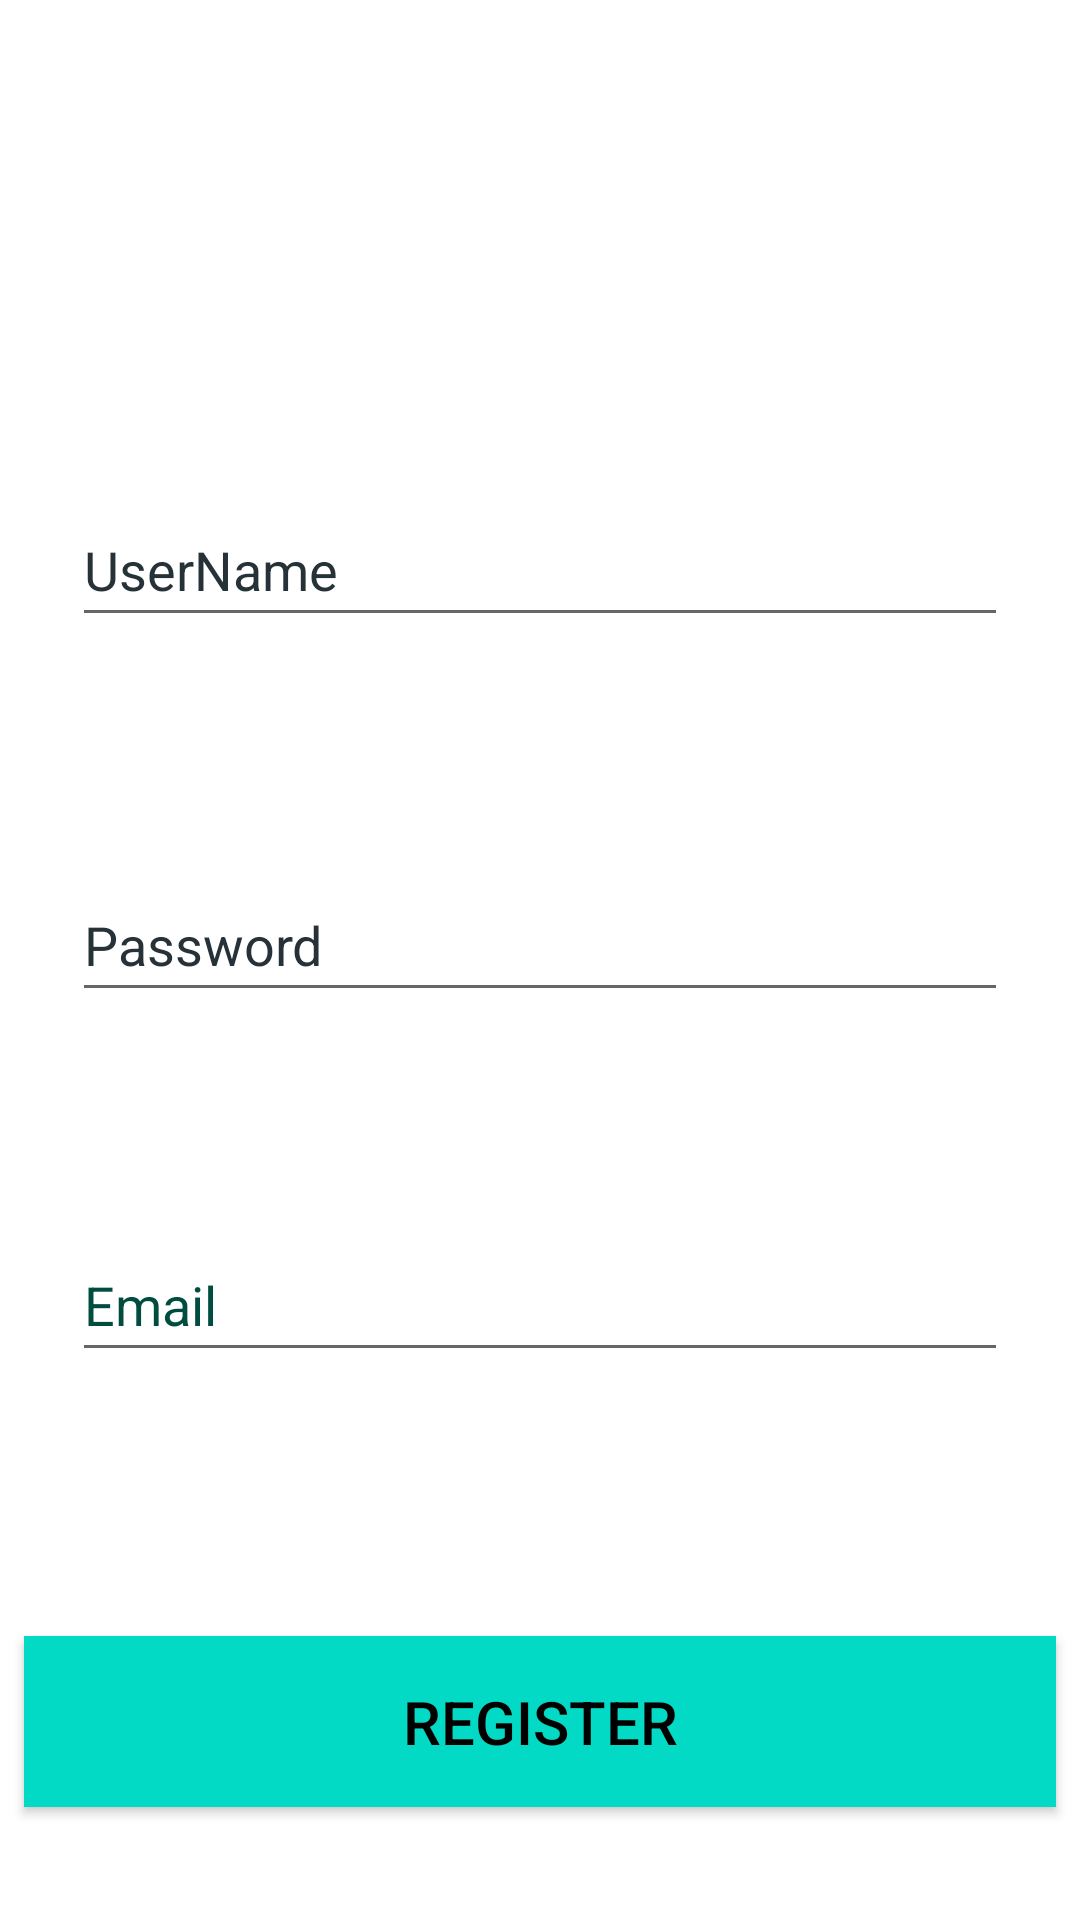

Here is an Android app screen rendered from its layout file. Give the layout XML and the strings, colors and styles it references.
<!-- AndroidManifest.xml: application theme Theme.FOTAAndroid -->
<!-- res/layout/activity_register.xml -->
<?xml version="1.0" encoding="utf-8"?>
<androidx.constraintlayout.widget.ConstraintLayout xmlns:android="http://schemas.android.com/apk/res/android"
    xmlns:app="http://schemas.android.com/apk/res-auto"
    xmlns:tools="http://schemas.android.com/tools"
    android:name = "com.example.activity_register"
    android:layout_width="match_parent"
    android:layout_height="match_parent"
    tools:context=".RegisterActivity">
    


    <TextView
        android:id="@+id/reg_txt"
        android:layout_width="wrap_content"
        android:layout_height="wrap_content"
        android:layout_marginTop="36dp"
        android:textColor="@color/white"
        android:text="@string/Registration"
        app:layout_constraintEnd_toEndOf="parent"
        app:layout_constraintStart_toStartOf="parent"
        app:layout_constraintTop_toTopOf="parent"
        android:textSize="36sp"
        android:textStyle="bold"/>

    <EditText
        android:id="@+id/UsertxtEdit"
        android:layout_width="0dp"
        android:layout_height="wrap_content"
        android:layout_marginStart="24dp"
        android:layout_marginTop="80dp"
        android:layout_marginEnd="24dp"
        android:autofillHints=""
        android:ems="10"
        android:hint="@string/UserName"
        android:inputType="textPersonName"
        android:minHeight="48dp"
        android:textColorHint="#263238"
        app:layout_constraintEnd_toEndOf="parent"
        app:layout_constraintHorizontal_bias="0.532"
        app:layout_constraintStart_toStartOf="parent"
        app:layout_constraintTop_toBottomOf="@+id/reg_txt" />

    <EditText
        android:id="@+id/PasswordtxtEdit"
        android:layout_width="0dp"
        android:layout_height="wrap_content"
        android:layout_marginStart="24dp"
        android:layout_marginTop="77dp"
        android:layout_marginEnd="24dp"
        android:autofillHints=""
        android:ems="10"
        android:hint="@string/Password"
        android:inputType="textPassword"
        android:minHeight="48dp"
        android:textColorHint="#263238"
        app:layout_constraintEnd_toEndOf="parent"
        app:layout_constraintStart_toStartOf="parent"
        app:layout_constraintTop_toBottomOf="@+id/UsertxtEdit" />

    <EditText
        android:id="@+id/EmailtxtEdit"
        android:layout_width="0dp"
        android:layout_height="wrap_content"
        android:layout_marginStart="24dp"
        android:layout_marginTop="72dp"
        android:layout_marginEnd="24dp"
        android:autofillHints=""
        android:ems="10"
        android:hint="@string/Email"
        android:inputType="textEmailAddress"
        android:minHeight="48dp"
        android:textColorHint="#004D40"
        app:layout_constraintEnd_toEndOf="parent"
        app:layout_constraintStart_toStartOf="parent"
        app:layout_constraintTop_toBottomOf="@+id/PasswordtxtEdit" />

    <Button
        android:id="@+id/Registerbtn"
        android:layout_width="0dp"
        android:layout_height="57dp"
        android:layout_marginStart="8dp"
        android:layout_marginTop="88dp"
        android:layout_marginEnd="8dp"
        android:background="@color/teal_200"
        android:text="@string/Register"
        android:textColor="@color/black"
        android:textSize="20sp"
        app:layout_constraintEnd_toEndOf="parent"
        app:layout_constraintStart_toStartOf="parent"
        app:layout_constraintTop_toBottomOf="@+id/EmailtxtEdit" />
</androidx.constraintlayout.widget.ConstraintLayout>
<!-- resources referenced by this layout -->
<resources>
  <!-- drawable gradient_register (drawable) -->
  <?xml version="1.0" encoding="utf-8"?>
  <selector xmlns:android="http://schemas.android.com/apk/res/android">
      <item>
          <shape>
              <gradient
                  android:angle="255"
                  android:startColor="#11998e"
                  android:endColor="#38ef7d"
                  android:type="linear"
                  />
          </shape>
      </item>
  </selector>
  <string name="Email">Email</string>
  <string name="Password">Password</string>
  <string name="Register">Register</string>
  <string name="Registration">Registration</string>
  <string name="UserName">UserName</string>
  <style name="Theme.FOTAAndroid" parent="Theme.MaterialComponents.DayNight.DarkActionBar">
          
          <item name="colorPrimary">@color/purple_500</item>
          <item name="colorPrimaryVariant">@color/purple_700</item>
          <item name="colorOnPrimary">@color/white</item>
          
          <item name="colorSecondary">@color/teal_200</item>
          <item name="colorSecondaryVariant">@color/teal_700</item>
          <item name="colorOnSecondary">@color/black</item>
          
          <item name="android:statusBarColor" tools:targetApi="l">?attr/colorPrimaryVariant</item>
          
      </style>
  <!-- not gathered from this repository: default colours our renderer supplied (Android Studio template values) -->
  <color name="purple_500">#FF6200EE</color>
  <color name="purple_700">#FF3700B3</color>
  <color name="teal_200">#FF03DAC5</color>
  <color name="teal_700">#FF018786</color>
  <color name="black">#FF000000</color>
  <color name="white">#FFFFFFFF</color>
</resources>
